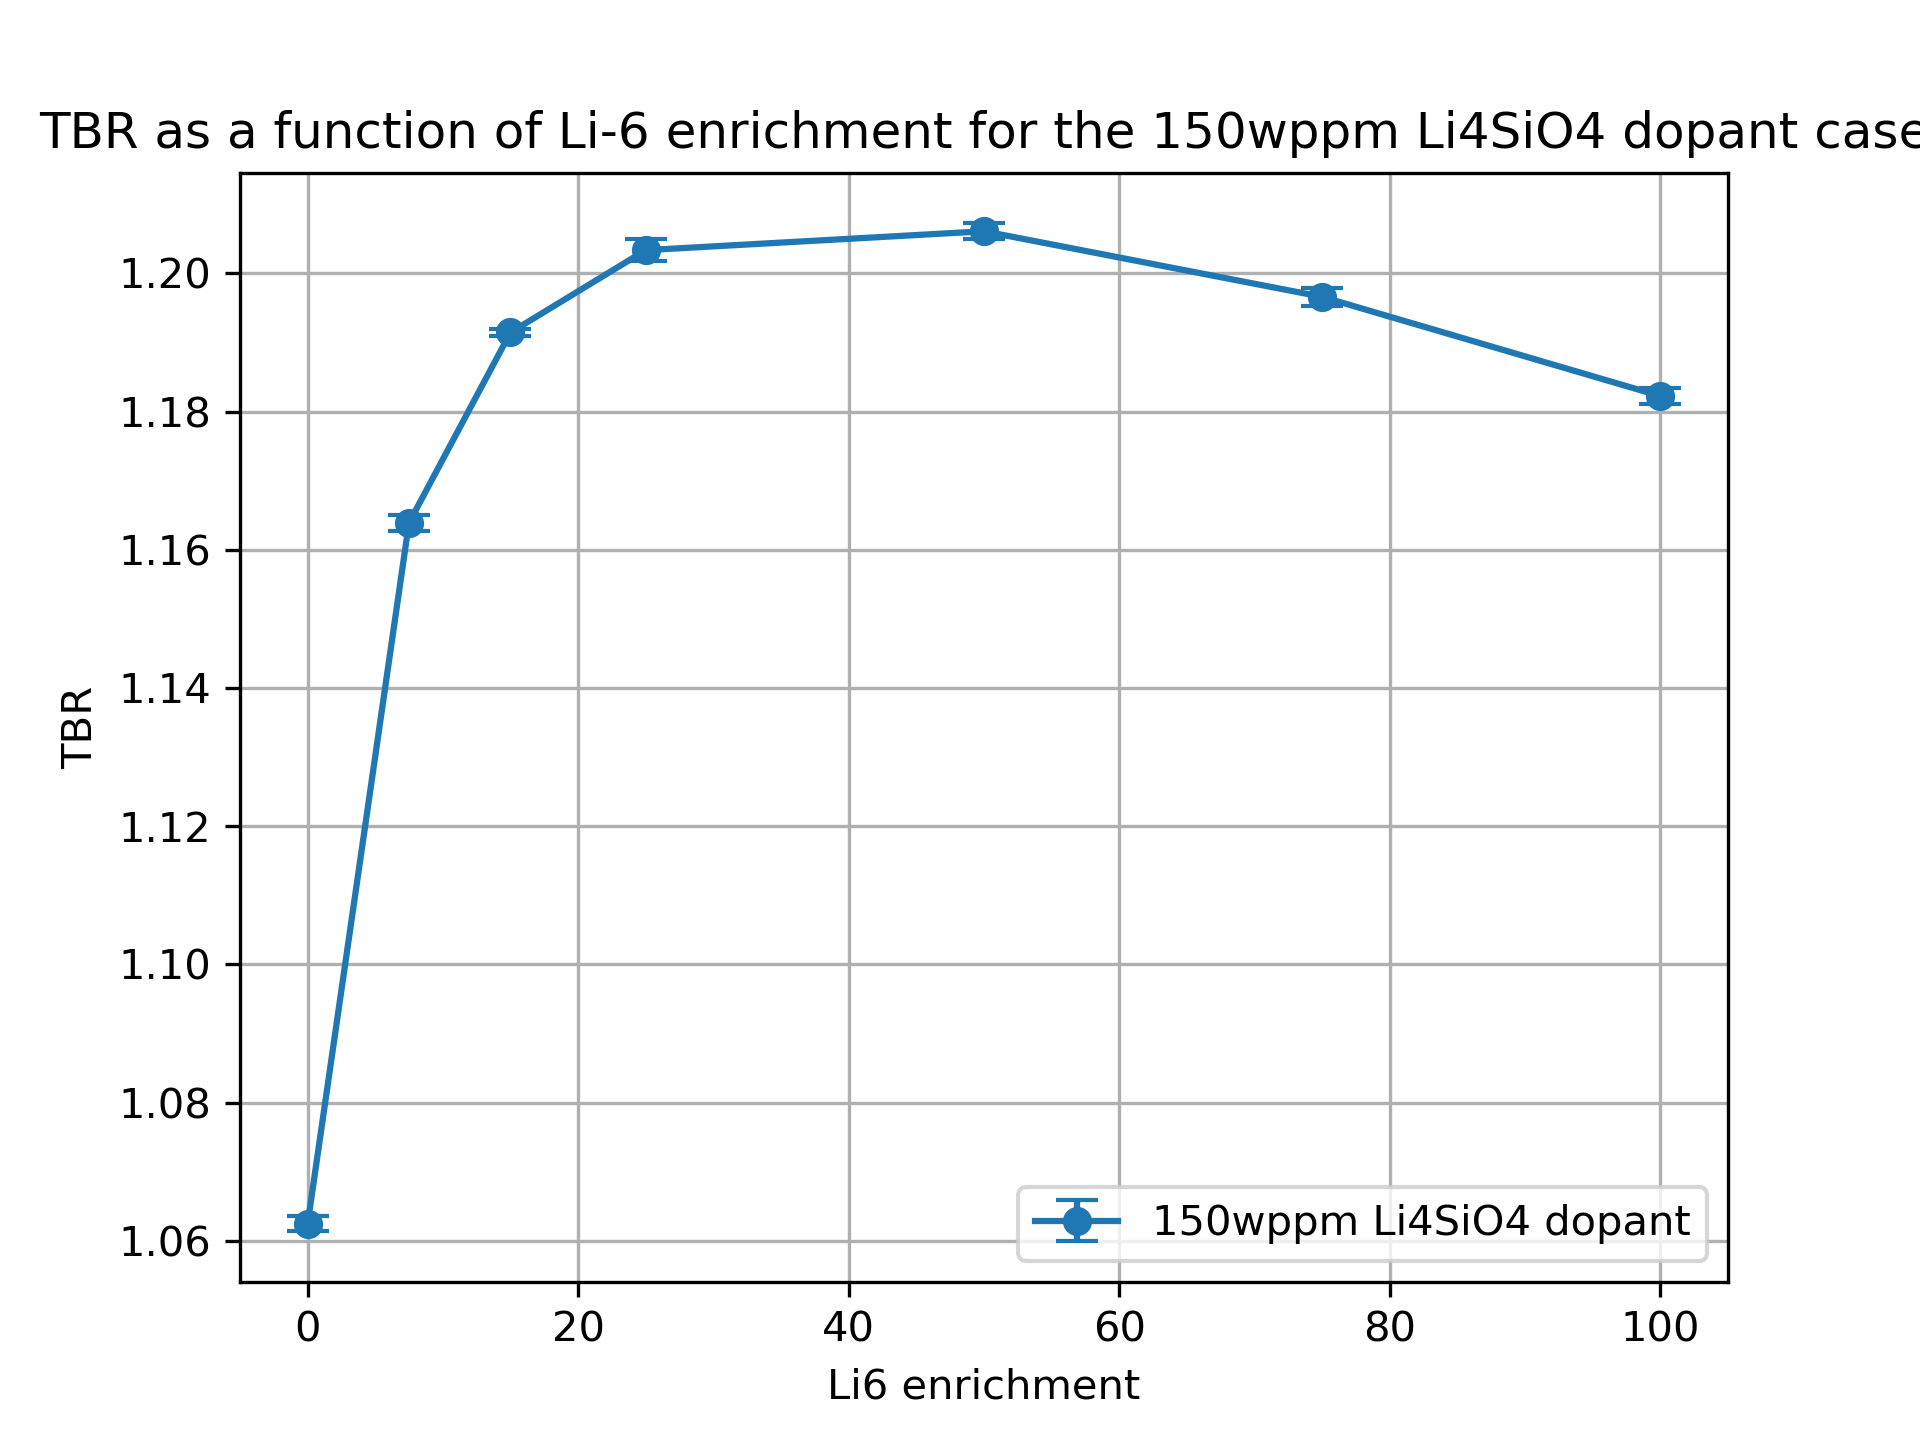

The file beside this chart, header and first rows:
cell, nuclide, score, mean, std. dev., enrichment
10, Li6, (n,Xt), 0.9002, 0.001051, 0.01
10, Li7, (n,Xt), 0.09982, 0.0001732, 0.01
6, Li6, (n,Xt), 0.03954, 7.527803941290552e-05, 0.01
6, Li7, (n,Xt), 0.02286, 1.939966932448715e-05, 0.01
20, Li6, (n,Xt), 0.9693, 0.001145, 7.5
20, Li7, (n,Xt), 0.09356, 0.0001684, 7.5
17, Li6, (n,Xt), 0.07956, 0.0001142, 7.5
17, Li7, (n,Xt), 0.02152, 1.8506770332047905e-05, 7.5
30, Li6, (n,Xt), 0.9839, 0.0004909, 15.0
30, Li7, (n,Xt), 0.08726, 0.0001505, 15.0
27, Li6, (n,Xt), 0.1001, 0.000163, 15.0
27, Li7, (n,Xt), 0.02018, 1.8642286357334152e-05, 15.0
37, Li7, (n,Xt), 0.01839, 1.4482039299234158e-05, 25.0
37, Li6, (n,Xt), 0.1194, 0.000304, 25.0
40, Li7, (n,Xt), 0.07895, 0.00014, 25.0
40, Li6, (n,Xt), 0.9866, 0.001508, 25.0
50, Li6, (n,Xt), 0.981, 0.001131, 50.0
50, Li7, (n,Xt), 0.05867, 0.0001174, 50.0
47, Li6, (n,Xt), 0.1525, 0.0002664, 50.0
47, Li7, (n,Xt), 0.0139, 9.532794785225903e-06, 50.0
60, Li6, (n,Xt), 0.973, 0.001208, 75.0
60, Li7, (n,Xt), 0.03891, 8.180686898954647e-05, 75.0
57, Li6, (n,Xt), 0.1753, 0.0003156, 75.0
57, Li7, (n,Xt), 0.009369, 6.688396432688412e-06, 75.0
70, Li6, (n,Xt), 0.9638, 0.001059, 99.99
70, Li7, (n,Xt), 0.01971, 3.67275407729692e-05, 99.99
67, Li6, (n,Xt), 0.1939, 0.0003222, 99.99
67, Li7, (n,Xt), 0.004817, 3.881316415096778e-06, 99.99
